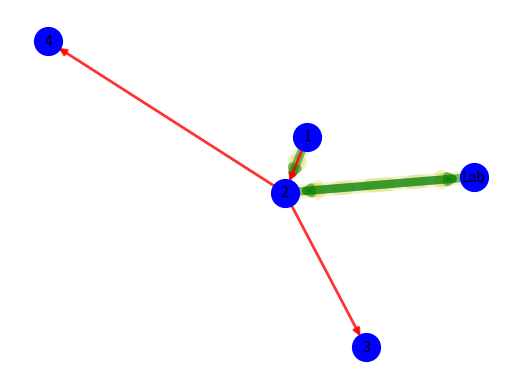

Write the Python code that produced this figure. (Note: this script raises an exception after producing the figure.)

import matplotlib.pyplot as plt
import networkx as nx

G  =  nx . MultiDiGraph ()

G.add_node(1)
G.add_node(2)
G.add_node(3)
G.add_node(4)
G.add_node(5)

G.add_edge(1,2, weight=3)
G.add_edge(1,2, weight=4)
G.add_edge(1,2, weight=5)
G.add_edge(2,3, weight=3)
G.add_edge(2,3, weight=4)
G.add_edge(2,4, weight=3)

G.add_edge(2,5, weight=3)
G.add_edge(3,2, weight=4)
G.add_edge(3,2, weight=3)

y=[(1,2),(2,3),(3,2)]
g=[(1,2),(2,3),(3,2)]
r=[(1,2),(2,4),(2,5)]

pos= nx.spring_layout(G, k=1, iterations=50, threshold=0.0001, weight='weight', scale=1)

nx.draw_networkx_nodes(G, pos, node_size=400, node_color='b', node_shape='o')

nx.draw_networkx_edges(G, pos, edgelist=y, width=10, alpha=0.2,
edge_color='y', style='dashed')

nx.draw_networkx_edges(G, pos, edgelist=g, width=6, alpha=0.5,
edge_color='g')

nx.draw_networkx_edges(G, pos, edgelist=r, width=2, alpha=0.8,
edge_color='r')

labels = {}
labels[1] = r'1'
labels[2] = r'2'
labels[3] = r'Lab'
labels[4] = r'3'
labels[5] = r'4'


plt.axis('off')

nx.draw_networkx_labels(G, pos, labels, font_size=10)

plt.savefig("imagenes1/Fig11.eps")
plt.show()
